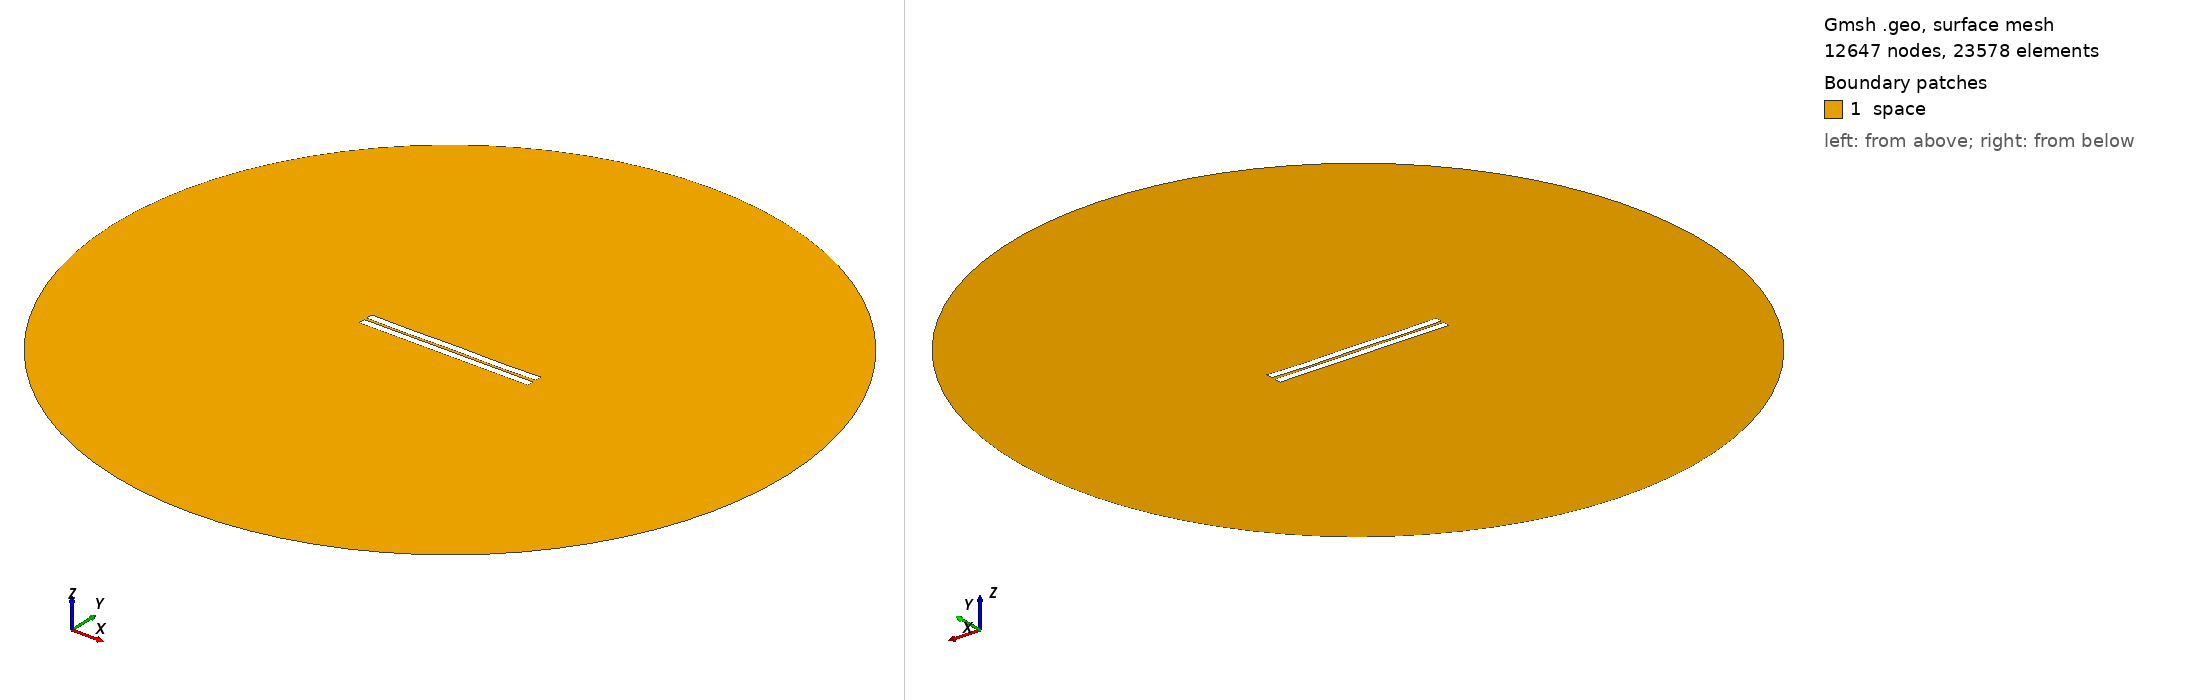

Gmsh geometry script, surface-meshed: 12647 nodes, 23578 surface elements. Boundary patches (legend numbers): 1 space. Left view from above one corner, right view from below the opposite corner. Legend entries are the model's physical surfaces. The drawing asked Gmsh for element sizes between 1% and 20% of the model's largest extent; the script's own settings can give other sizes.

=== 286.geo (drawn) ===
//---------------------------------------
// Geometry kernel
//---------------------------------------

SetFactory("OpenCASCADE");



//---------------------------------------
// Parameters of the geometry
//---------------------------------------

// Overetch of the upper plate
overetch = 0.0;

// Distance between the plates
distance = 1.5;

// Discretization over the x axis (for the deformation)
nx = 50; 

// Length of the plate
L = 100 - overetch; 

// Number of modes
n = 4; 

// 1st mode coefficient
coeff(1) = 0.0;
beta(1) = 0.596864 * 3.1415926535 / L;

// 2nd mode coefficient
coeff(2) = -0.075;
beta(2) = 1.49418 * 3.1415926535 / L;

// 3rd mode coefficient
coeff(3) = 0.0;
beta(3) = 2.50025 * 3.1415926535 / L;

// 4th mode coefficient
coeff(4) = -0.15;
beta(4) = 3.49999 * 3.1415926535 / L;



//---------------------------------------
// Upper plate (deformed rectangle)
//---------------------------------------

// Coordiantes of the upper plate
xmin = -50;
xmax = 50 - overetch;

// Height of the upper plate
yheight = 4 - 2 * overetch;

// Indexes of the points
UpperID[] = {};
LowerID[] = {};
LeftID[] = {};
RightID[] = {};

// Point index
p = 1;

// Horizontal edges
For i In {1:nx}
    x = xmin + (i-1)*(xmax - xmin)/(nx-1);

    y_bottom = distance / 2 + overetch;
    For j In {1:n}
        C = (Cosh(beta(j)*L) + Cos(beta(j)*L)) / (Sinh(beta(j)*L) + Sin(beta(j)*L));
        y_bottom  = y_bottom + coeff(j) * (Cosh(beta(j)*(x+50)) - Cos(beta(j)*(x+50)) - C * (Sinh(beta(j)*(x+50)) - Sin(beta(j)*(x+50))));
    EndFor

    y_top = y_bottom + yheight;

    Point(p) = {x, y_top, 0, 1.0};
    UpperID[i] = p;
    p = p + 1;

    Point(p) = {x, y_bottom, 0, 1.0};
    LowerID[i] = p;
    p = p + 1;
EndFor

// Create point lists
UpperPts[] = {}; LowerPts[] = {};
For i In {1:nx}
  UpperPts[] += {UpperID[i]};
  LowerPts[] += {LowerID[i]};
EndFor

// Build splines
Spline(1) = {UpperPts[]};
Spline(2) = {LowerPts[]};
Line(3) = {LowerPts[nx-1], UpperPts[nx-1]};
Line(4) = {LowerPts[0], UpperPts[0]};

// Build the plane surface
Curve Loop(1) = {2, 3, -1, -4};
Plane Surface(1) = {1};



//---------------------------------------
// Lower plate (rectangle)
//---------------------------------------

// Vertices
Point(1001) = {-50, -1, 0, 1.0};
Point(1002) = { 50, -1, 0, 1.0};
Point(1003) = { 50,  -5, 0, 1.0};
Point(1004) = {-50,  -5, 0, 1.0};

// Edges
Line(5) = {1001, 1002};
Line(6) = {1002, 1003};
Line(7) = {1003, 1004};
Line(8) = {1004, 1001};

// Plane surface
Line Loop(2) = {5, 6, 7, 8};
Plane Surface(2) = {2}; 



//---------------------------------------
// Outer (fictious) boundary
//---------------------------------------

// Points
Point(1005) = {0, 0, 0};       // Center
Point(1006) = {200, 0, 0};     // Start point
Point(1007) = {0, 200, 0};     // 90 degrees
Point(1008) = {-200, 0, 0};    // 180 degrees
Point(1009) = {0, -200, 0};    // 270 degrees

// Circle arcs (each needs start, center, end)
Circle(9) = {1006, 1005, 1007};
Circle(10) = {1007, 1005, 1008};
Circle(11) = {1008, 1005, 1009};
Circle(12) = {1009, 1005, 1006};

// Plane surface for the entire domain
Curve Loop(3) = {9, 10, 11, 12};
Surface(3) = {3};

// Subtract the plates from the whole domain to obtain the actual domain where we want to solve the equations
BooleanDifference{ Surface{3}; Delete; }{ Surface{1}; Surface{2}; Delete; }




//---------------------------------------
// Transfinite Lines/Curves
//---------------------------------------

// Set the number of points on the boundaries
r = 7;

// Plates
Transfinite Curve {1, 2} = 50*r Using Progression 1;
Transfinite Curve {3, 4} = 2*r Using Progression 1;
Transfinite Line {5, 7} = 50*r Using Progression 1;
Transfinite Line {6, 8} = 2*r Using Progression 1;

// Outer boundary
Transfinite Line {9, 10, 11, 12} = 20 Using Progression 1;



//---------------------------------------
// Physical groups
//---------------------------------------                

// Physical curves (boundaries)
Physical Line("force_segment", 10) = {2};
Physical Line("upper_plate", 11) = {1, 3, 4};
Physical Line("lower_plate", 12) = {5, 6, 7, 8};
Physical Line("boundary", 20) = {9, 10, 11, 12};

// Physical Surfaces
Physical Surface("space", 30) = {3};



//---------------------------------------
// 6. Generate the Mesh
//---------------------------------------

// 2D mesh generation
Mesh 2;
